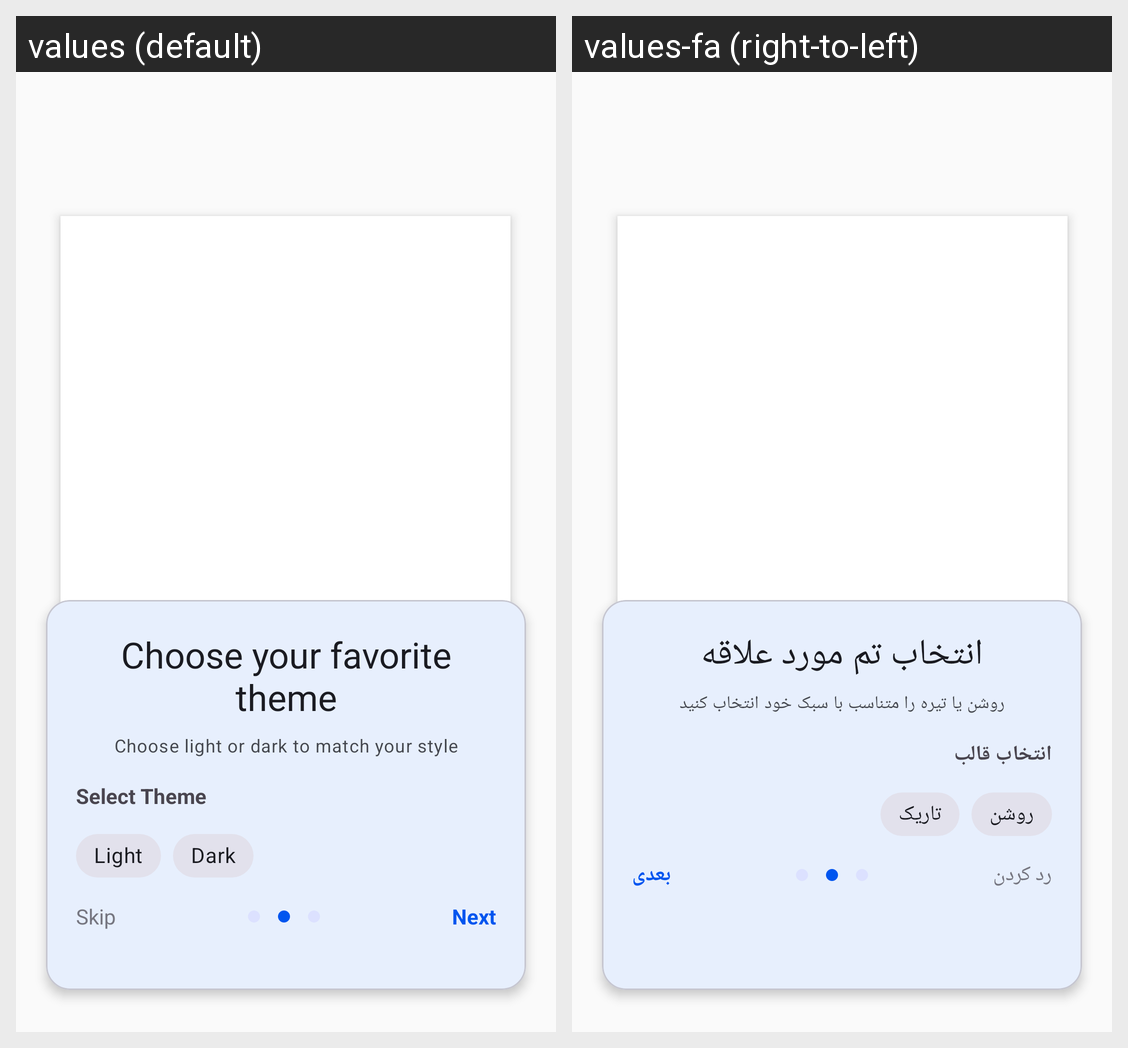

For this localized Android screen grid, give each drawn string resource with its value in every locale shown.
Android screen res/layout/fragment_features_theme.xml rendered under 2 locales, left to right: values (default), values-fa (right-to-left). Device: Nexus 5 (rendered at 1080×1920; each locale shown at half size, 540×960, under a caption strip naming it); theme AppTheme.
Strings drawn on this screen, with the default value and each locale's value (text and hints the layout hard-codes, and strings that could not be matched under every locale, appear in the picture but are not listed):

onboarding_theme_title
  values: Choose your favorite theme
  values-fa: انتخاب تم مورد علاقه

onboarding_theme_subtitle
  values: Choose light or dark to match your style
  values-fa: روشن یا تیره را متناسب با سبک خود انتخاب کنید

onboarding_theme_select_theme
  values: Select Theme
  values-fa: انتخاب قالب

settings_theme_light
  values: Light
  values-fa: روشن

settings_theme_dark
  values: Dark
  values-fa: تاریک

action_skip
  values: Skip
  values-fa: رد کردن

action_next
  values: Next
  values-fa: بعدی
